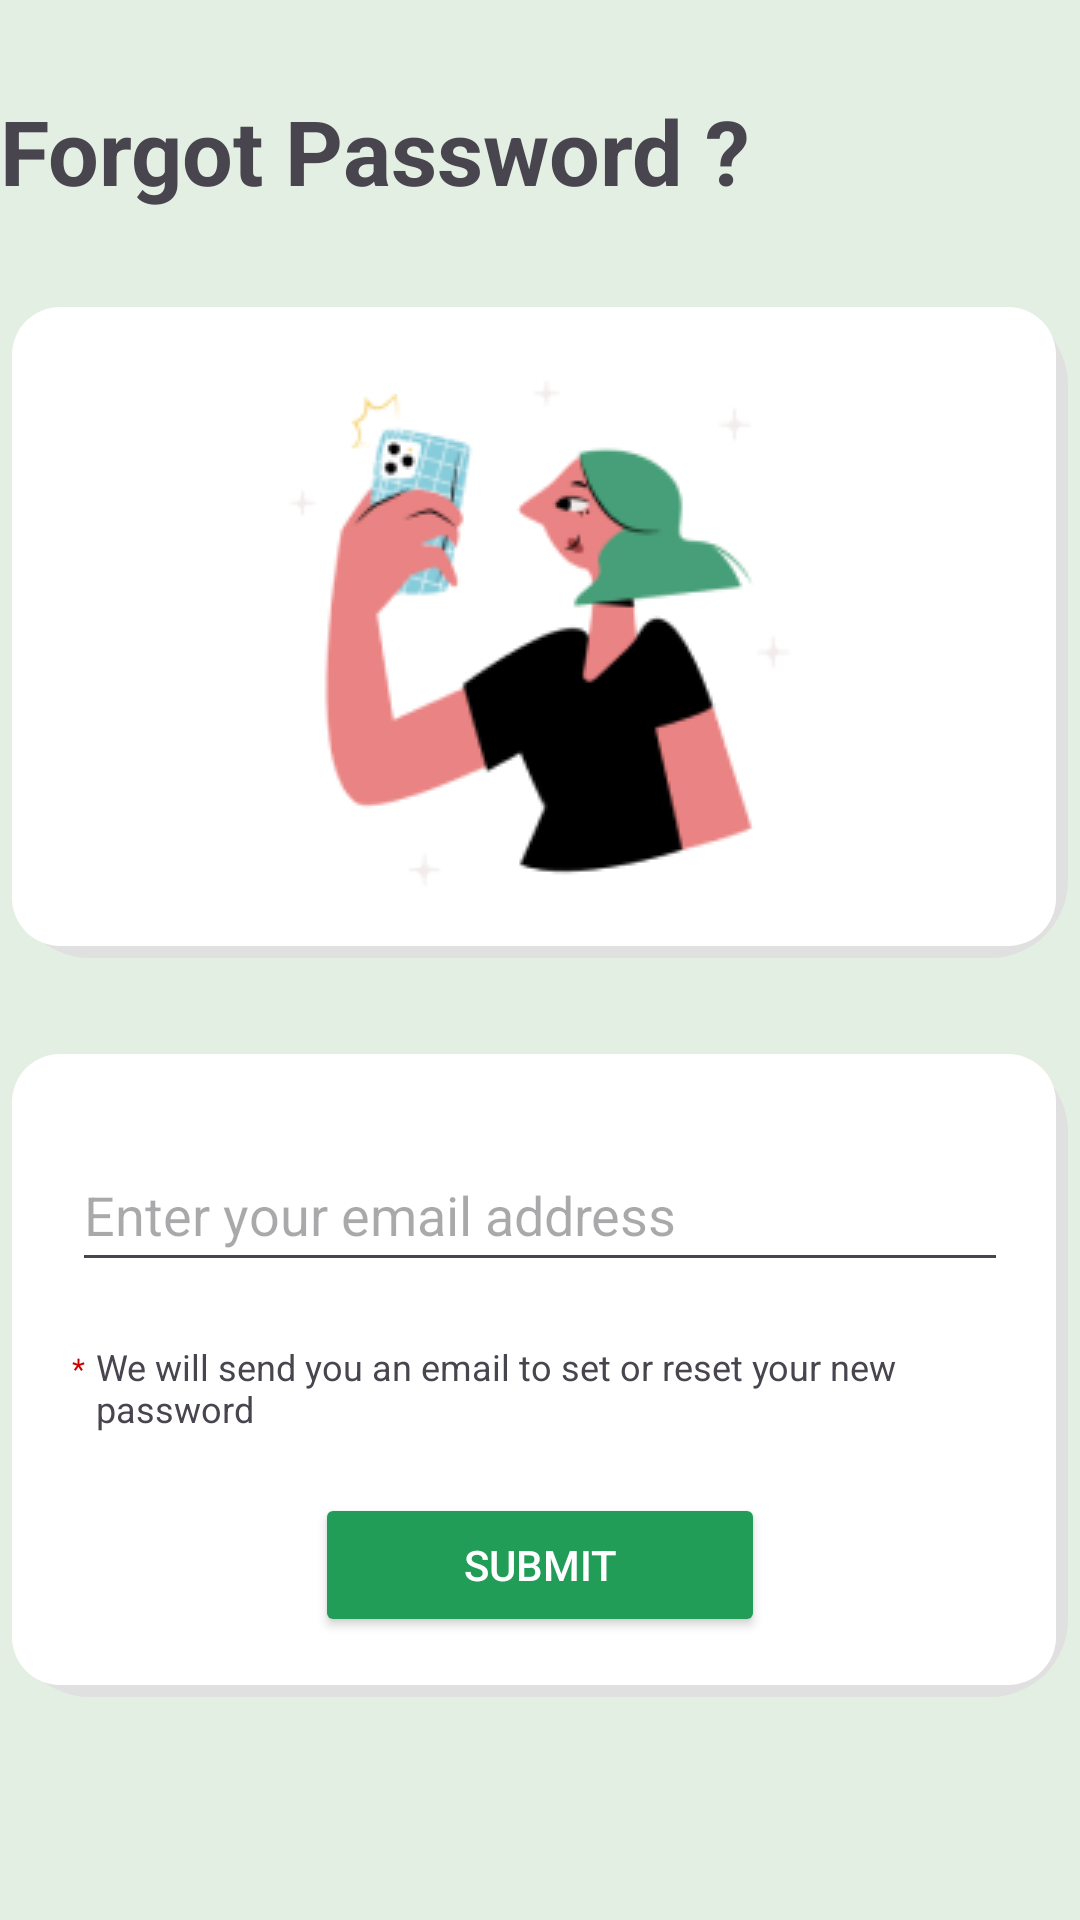

Here is an Android app screen rendered from its layout file. Give the layout XML and the strings, colors and styles it references.
<!-- AndroidManifest.xml: application theme Theme.Speaktoo -->
<!-- res/layout/activity_forgot_password.xml -->
<?xml version="1.0" encoding="utf-8"?>
<androidx.constraintlayout.widget.ConstraintLayout xmlns:android="http://schemas.android.com/apk/res/android"
    xmlns:app="http://schemas.android.com/apk/res-auto"
    android:layout_width="match_parent"
    android:layout_height="match_parent"
    xmlns:tools="http://schemas.android.com/tools"
    android:paddingLeft="@dimen/activity_horizontal_margin"
    android:paddingTop="@dimen/activity_vertical_margin"
    android:paddingRight="@dimen/activity_horizontal_margin"
    android:paddingBottom="@dimen/activity_vertical_margin"
    android:background="#E3EFE2"
    tools:context=".ui.activity.newpassword.ForgotPasswordActivity">

    
    <TextView
        android:id="@+id/forgot_password_title"
        android:layout_width="wrap_content"
        android:layout_height="wrap_content"
        android:layout_marginTop="30dp"
        android:layout_marginStart="@dimen/activity_horizontal_margin"
        android:text="@string/forgot_password_title_text"
        android:textSize="30sp"
        android:textStyle="bold"
        app:layout_constraintStart_toStartOf="parent"
        app:layout_constraintTop_toTopOf="parent"/>

    
    <LinearLayout
        android:id="@+id/image_container"
        android:layout_width="352dp"
        android:layout_height="wrap_content"
        android:layout_marginTop="32dp"
        android:background="@drawable/background_rounded"
        android:orientation="vertical"
        app:layout_constraintStart_toStartOf="parent"
        app:layout_constraintEnd_toEndOf="parent"
        app:layout_constraintTop_toBottomOf="@id/forgot_password_title">

        <ImageView
            android:id="@+id/forgot_password_image"
            android:layout_width="wrap_content"
            android:layout_height="wrap_content"
            android:layout_gravity="center_horizontal"
            android:src="@drawable/background_forgot_password" />
    </LinearLayout>

    
    <LinearLayout
        android:id="@+id/input_container"
        android:layout_width="352dp"
        android:layout_height="wrap_content"
        android:layout_marginTop="32dp"
        android:padding="20dp"
        android:background="@drawable/background_rounded"
        android:orientation="vertical"
        app:layout_constraintStart_toStartOf="parent"
        app:layout_constraintEnd_toEndOf="parent"
        app:layout_constraintTop_toBottomOf="@id/image_container">

        
        <EditText
            android:id="@+id/email"
            android:layout_width="match_parent"
            android:layout_height="48dp"
            android:layout_marginTop="8dp"
            android:hint="@string/email_hint"
            android:inputType="textEmailAddress"
            android:selectAllOnFocus="true" />

        
        <RelativeLayout
            android:id="@+id/desc_container"
            android:layout_width="match_parent"
            android:layout_height="wrap_content"
            android:layout_marginTop="20dp">

            
            <TextView
                android:text="*"
                android:layout_width="wrap_content"
                android:layout_height="wrap_content"
                android:textColor="@android:color/holo_red_dark"
                android:textSize="10sp"
                android:layout_alignParentStart="true"
                android:layout_marginTop="2dp"/>

            
            <TextView
                android:id="@+id/forgot_password_desc"
                android:layout_width="wrap_content"
                android:layout_height="wrap_content"
                android:layout_alignParentEnd="true"
                android:text="@string/forgot_password_hint"
                android:textSize="12sp"
                android:layout_marginStart="8dp"/>
        </RelativeLayout>

        <Button
            android:id="@+id/forgot_password_button"
            android:layout_width="150dp"
            android:layout_height="48dp"
            android:layout_gravity="center_horizontal"
            android:layout_marginTop="20dp"
            android:backgroundTint="@color/dark_green"
            android:text="@string/action_submit"
            android:textColor="@drawable/text_dark_color"
            app:layout_constraintTop_toBottomOf="@+id/desc_container" />
    </LinearLayout>

    <ProgressBar
        android:id="@+id/loading"
        android:layout_width="wrap_content"
        android:layout_height="wrap_content"
        android:visibility="gone"
        app:layout_constraintBottom_toBottomOf="parent"
        app:layout_constraintEnd_toEndOf="parent"
        app:layout_constraintStart_toStartOf="parent"
        app:layout_constraintTop_toTopOf="parent" />

</androidx.constraintlayout.widget.ConstraintLayout>
<!-- resources referenced by this layout -->
<resources>
  <color name="dark_green">#219D57</color>
  <!-- drawable background_forgot_password (drawable) -->
  <?xml version="1.0" encoding="utf-8"?>
  <bitmap xmlns:android="http://schemas.android.com/apk/res/android"
      android:src="@drawable/image_selfie_2"
      android:gravity="center" />
  <!-- drawable background_rounded (drawable) -->
  <?xml version="1.0" encoding="utf-8"?>
  <layer-list xmlns:android="http://schemas.android.com/apk/res/android">
      
      <item>
          <shape android:shape="rectangle">
              <solid android:color="#E0E0E0" /> 
              <corners android:radius="26dp" /> 
          </shape>
      </item>
      
      <item android:right="4dp" android:bottom="4dp">
          <shape android:shape="rectangle">
              <solid android:color="#FFFFFF" /> 
              <corners android:radius="16dp" /> 
          </shape>
      </item>
  </layer-list>
  <!-- drawable text_dark_color (drawable) -->
  <?xml version="1.0" encoding="utf-8"?>
  <selector xmlns:android="http://schemas.android.com/apk/res/android">
      
      <item android:color="#757575" android:state_enabled="false" />
  
      
      <item android:color="#685A5A" android:state_pressed="true" />
  
      
      <item android:color="#FFFFFF" />
  </selector>
  <string name="action_submit">Submit</string>
  <string name="email_hint">Enter your email address</string>
  <string name="forgot_password_hint">We will send you an email to set or reset your new password</string>
  <string name="forgot_password_title_text">Forgot Password ?</string>
  <style name="Theme.Speaktoo" parent="android:Theme.Material.Light.NoActionBar" />
  <!-- drawable image_selfie_2: png bitmap (drawable, 13113 bytes) -->
</resources>
